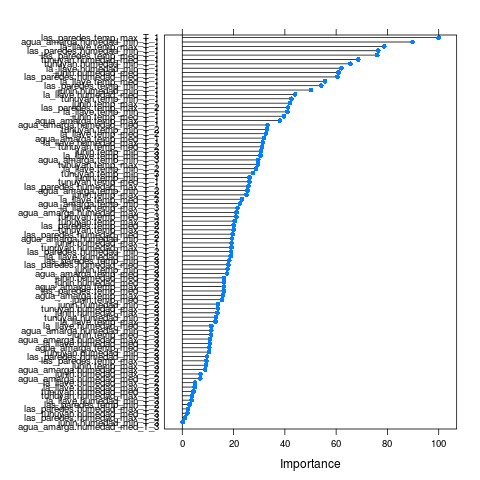

Data behind this chart, as committed beside it:
, Overall
junin.temp_max_T_3, 9.271
junin.humedad_max_T_3, 13.72
junin.temp_med_T_3, 11.25
junin.humedad_med_T_3, 16.27
junin.temp_min_T_3, 30.73
junin.humedad_min_T_3, 0.1542
tunuyan.temp_max_T_3, 20.44
tunuyan.humedad_max_T_3, 3.832
tunuyan.temp_med_T_3, 21.08
tunuyan.humedad_med_T_3, 1.957
tunuyan.temp_min_T_3, 27.63
tunuyan.humedad_min_T_3, 13.1
agua_amarga.temp_max_T_3, 16.19
agua_amarga.humedad_max_T_3, 10.85
agua_amarga.temp_med_T_3, 17.39
agua_amarga.humedad_med_T_3, 0
agua_amarga.temp_min_T_3, 29.6
agua_amarga.humedad_min_T_3, 11.29
las_paredes.temp_max_T_3, 9.378
las_paredes.humedad_max_T_3, 1.071
las_paredes.temp_med_T_3, 16.19
las_paredes.humedad_med_T_3, 17.97
las_paredes.temp_min_T_3, 18.28
las_paredes.humedad_min_T_3, 9.604
la_llave.temp_max_T_3, 21.51
la_llave.humedad_max_T_3, 4.838
la_llave.temp_med_T_3, 23.24
la_llave.humedad_med_T_3, 10.79
la_llave.temp_min_T_3, 30.57
la_llave.humedad_min_T_3, 3.668
junin.temp_max_T_2, 25.03
junin.humedad_max_T_2, 7.089
junin.temp_med_T_2, 15.44
junin.humedad_med_T_2, 16.29
junin.temp_min_T_2, 17.63
junin.humedad_min_T_2, 13.87
tunuyan.temp_max_T_2, 19.99
tunuyan.humedad_max_T_2, 13.83
tunuyan.temp_med_T_2, 31.07
tunuyan.humedad_med_T_2, 4.42
tunuyan.temp_min_T_2, 33.06
tunuyan.humedad_min_T_2, 10.43
agua_amarga.temp_max_T_2, 15.91
agua_amarga.humedad_max_T_2, 8.903
agua_amarga.temp_med_T_2, 10.51
agua_amarga.humedad_med_T_2, 6.968
agua_amarga.temp_min_T_2, 25.43
agua_amarga.humedad_min_T_2, 19.35
las_paredes.temp_max_T_2, 41.2
las_paredes.humedad_max_T_2, 2.285
las_paredes.temp_med_T_2, 20.05
las_paredes.humedad_med_T_2, 19.65
las_paredes.temp_min_T_2, 2.878
las_paredes.humedad_min_T_2, 19.04
la_llave.temp_max_T_2, 12.97
la_llave.humedad_max_T_2, 4.997
la_llave.temp_med_T_2, 32.55
la_llave.humedad_med_T_2, 11.32
la_llave.temp_min_T_2, 28.78
la_llave.humedad_min_T_2, 18.86
... 30 more rows
